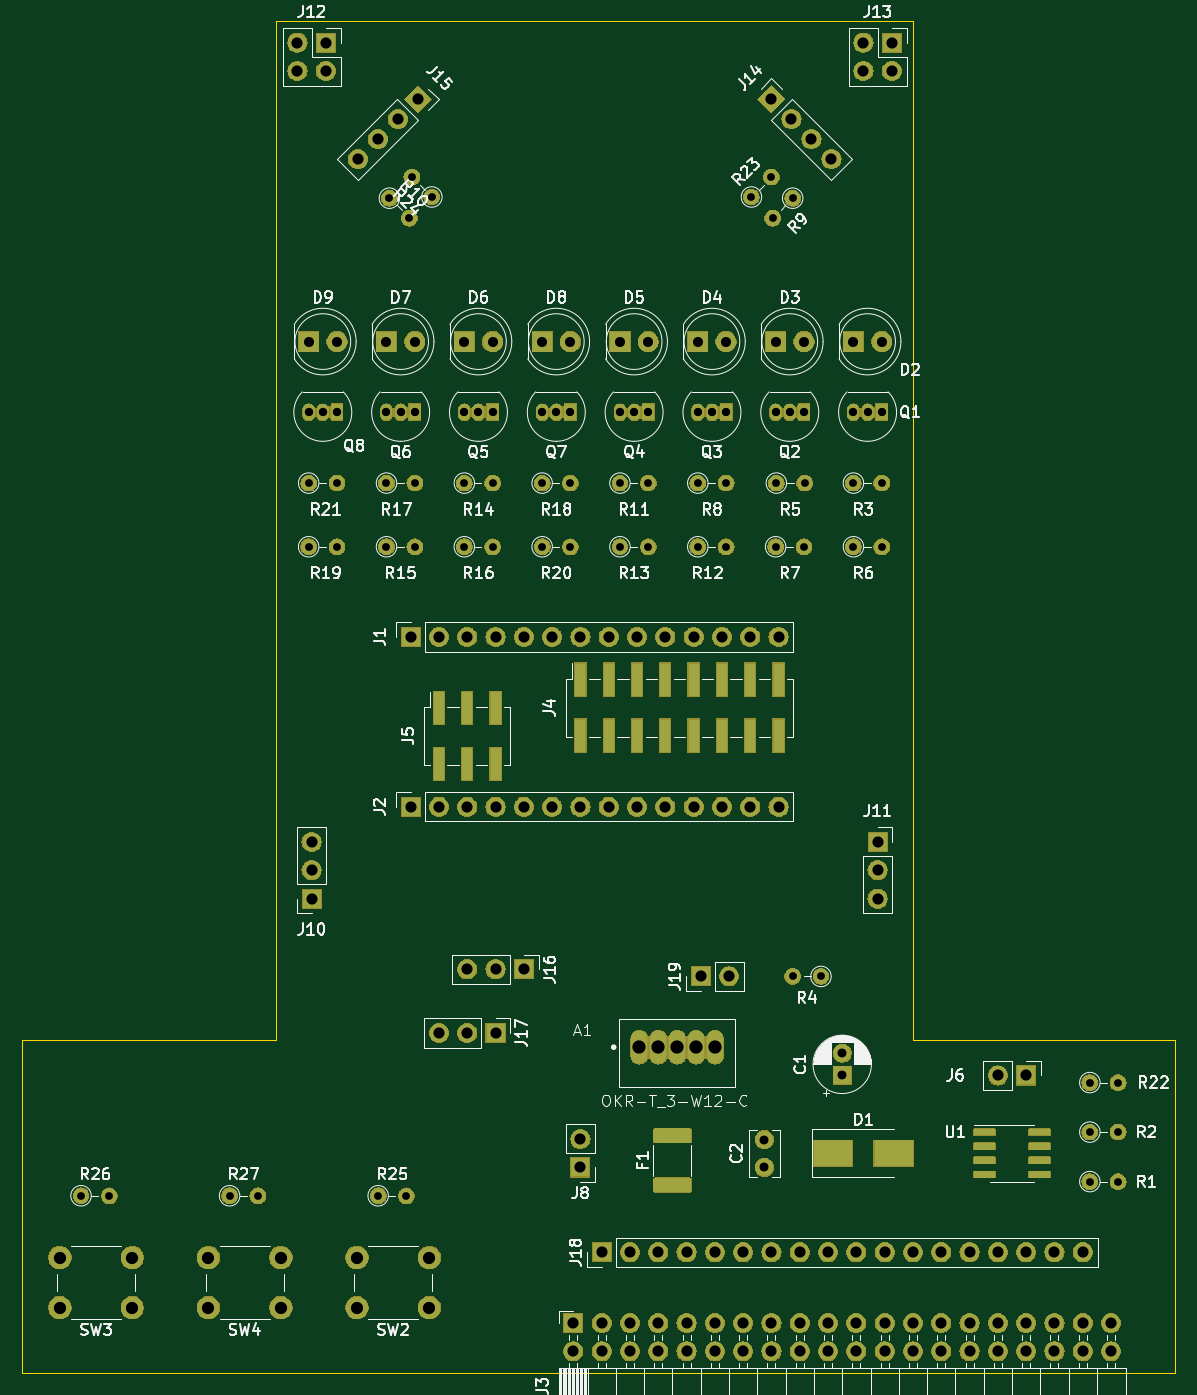
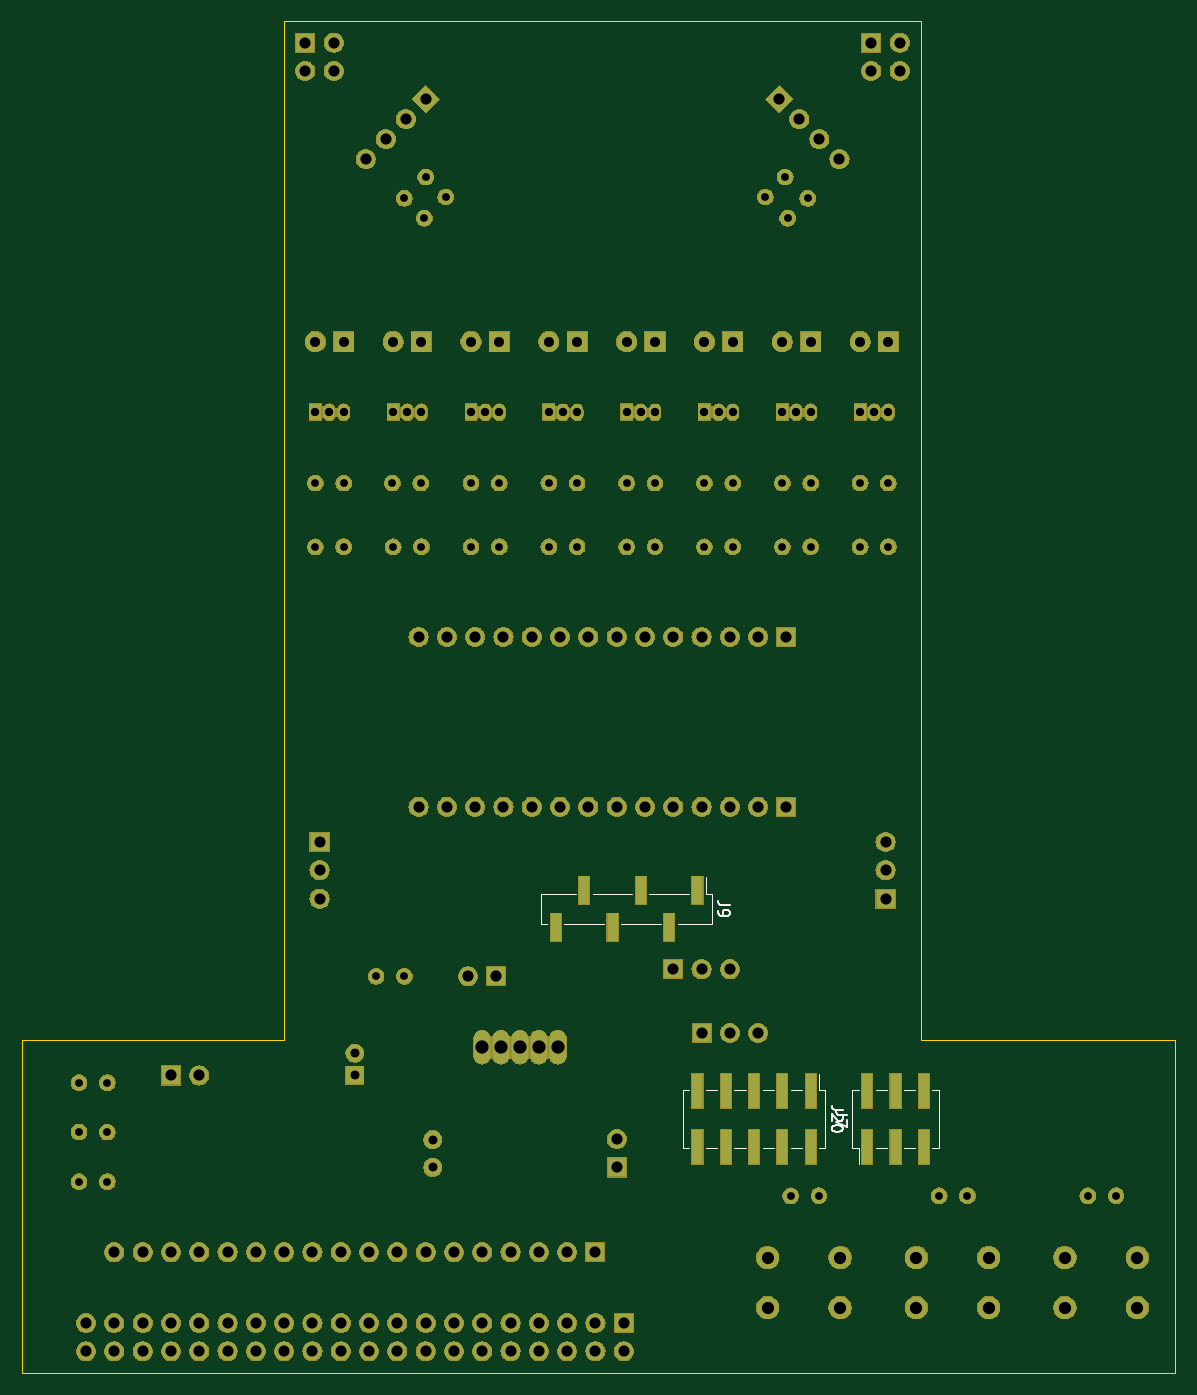
Circuit board: 10 layer files. Board 103.4 x 121.3 mm.
- bottom_copper: tinyfpga-raspi-romi-board-B_Cu.gbl (8774 bytes)
- bottom_mask: tinyfpga-raspi-romi-board-B_Mask.gbs (254087 bytes)
- paste: tinyfpga-raspi-romi-board-B_Paste.gbp (1124 bytes)
- bottom_silk: tinyfpga-raspi-romi-board-B_SilkS.gbo (4284 bytes)
- outline: tinyfpga-raspi-romi-board-Edge_Cuts.gm1 (894 bytes)
- top_copper: tinyfpga-raspi-romi-board-F_Cu.gtl (27633 bytes)
- top_mask: tinyfpga-raspi-romi-board-F_Mask.gts (265207 bytes)
- paste: tinyfpga-raspi-romi-board-F_Paste.gtp (19928 bytes)
- top_silk: tinyfpga-raspi-romi-board-F_SilkS.gto (82242 bytes)
- drill: tinyfpga-raspi-romi-board.drl (3613 bytes)

=== bottom_copper: tinyfpga-raspi-romi-board-B_Cu.gbl (8774 bytes, source omitted) ===
=== bottom_mask: tinyfpga-raspi-romi-board-B_Mask.gbs (254087 bytes, source omitted) ===
=== paste: tinyfpga-raspi-romi-board-B_Paste.gbp ===
G04 #@! TF.GenerationSoftware,KiCad,Pcbnew,5.1.2*
G04 #@! TF.CreationDate,2019-06-14T00:31:34-07:00*
G04 #@! TF.ProjectId,tinyfpga-raspi-romi-board,74696e79-6670-4676-912d-72617370692d,rev?*
G04 #@! TF.SameCoordinates,Original*
G04 #@! TF.FileFunction,Paste,Bot*
G04 #@! TF.FilePolarity,Positive*
%FSLAX46Y46*%
G04 Gerber Fmt 4.6, Leading zero omitted, Abs format (unit mm)*
G04 Created by KiCad (PCBNEW 5.1.2) date 2019-06-14 00:31:34*
%MOMM*%
%LPD*%
G04 APERTURE LIST*
%ADD10R,1.000000X3.150000*%
%ADD11R,1.000000X2.510000*%
G04 APERTURE END LIST*
D10*
X95618300Y-128989060D03*
X95618300Y-123939060D03*
X93078300Y-128989060D03*
X93078300Y-123939060D03*
X90538300Y-128989060D03*
X90538300Y-123939060D03*
X87998300Y-128989060D03*
X87998300Y-123939060D03*
X85458300Y-128989060D03*
X85458300Y-123939060D03*
D11*
X95618300Y-105939400D03*
X100698300Y-105939400D03*
X105778300Y-105939400D03*
X98158300Y-109249400D03*
X103238300Y-109249400D03*
X108318300Y-109249400D03*
D10*
X80378300Y-128989060D03*
X80378300Y-123939060D03*
X77838300Y-128989060D03*
X77838300Y-123939060D03*
X75298300Y-128989060D03*
X75298300Y-123939060D03*
M02*

=== bottom_silk: tinyfpga-raspi-romi-board-B_SilkS.gbo ===
G04 #@! TF.GenerationSoftware,KiCad,Pcbnew,5.1.2*
G04 #@! TF.CreationDate,2019-06-14T00:31:34-07:00*
G04 #@! TF.ProjectId,tinyfpga-raspi-romi-board,74696e79-6670-4676-912d-72617370692d,rev?*
G04 #@! TF.SameCoordinates,Original*
G04 #@! TF.FileFunction,Legend,Bot*
G04 #@! TF.FilePolarity,Positive*
%FSLAX46Y46*%
G04 Gerber Fmt 4.6, Leading zero omitted, Abs format (unit mm)*
G04 Created by KiCad (PCBNEW 5.1.2) date 2019-06-14 00:31:34*
%MOMM*%
%LPD*%
G04 APERTURE LIST*
%ADD10C,0.120000*%
%ADD11C,0.150000*%
G04 APERTURE END LIST*
D10*
X93838300Y-129064060D02*
X94858300Y-129064060D01*
X93838300Y-123864060D02*
X94858300Y-123864060D01*
X91298300Y-129064060D02*
X92318300Y-129064060D01*
X91298300Y-123864060D02*
X92318300Y-123864060D01*
X88758300Y-129064060D02*
X89778300Y-129064060D01*
X88758300Y-123864060D02*
X89778300Y-123864060D01*
X86218300Y-129064060D02*
X87238300Y-129064060D01*
X86218300Y-123864060D02*
X87238300Y-123864060D01*
X96378300Y-129064060D02*
X96948300Y-129064060D01*
X96378300Y-123864060D02*
X96948300Y-123864060D01*
X84128300Y-129064060D02*
X84698300Y-129064060D01*
X84128300Y-123864060D02*
X84698300Y-123864060D01*
X84698300Y-122424060D02*
X84698300Y-123864060D01*
X96948300Y-123864060D02*
X96948300Y-129064060D01*
X84128300Y-123864060D02*
X84128300Y-129064060D01*
X94288300Y-106264400D02*
X94288300Y-108924400D01*
X109648300Y-106264400D02*
X109648300Y-108924400D01*
X94288300Y-108924400D02*
X97398300Y-108924400D01*
X94858300Y-106264400D02*
X94858300Y-104744400D01*
X94288300Y-106264400D02*
X94858300Y-106264400D01*
X109078300Y-108924400D02*
X109648300Y-108924400D01*
X98918300Y-108924400D02*
X102478300Y-108924400D01*
X103998300Y-108924400D02*
X107558300Y-108924400D01*
X96378300Y-106264400D02*
X99938300Y-106264400D01*
X101458300Y-106264400D02*
X105018300Y-106264400D01*
X106538300Y-106264400D02*
X109648300Y-106264400D01*
X81708300Y-129064060D02*
X81708300Y-123864060D01*
X73968300Y-129064060D02*
X73968300Y-123864060D01*
X81138300Y-130504060D02*
X81138300Y-129064060D01*
X81708300Y-129064060D02*
X81138300Y-129064060D01*
X81708300Y-123864060D02*
X81138300Y-123864060D01*
X74538300Y-129064060D02*
X73968300Y-129064060D01*
X74538300Y-123864060D02*
X73968300Y-123864060D01*
X79618300Y-129064060D02*
X78598300Y-129064060D01*
X79618300Y-123864060D02*
X78598300Y-123864060D01*
X77078300Y-129064060D02*
X76058300Y-129064060D01*
X77078300Y-123864060D02*
X76058300Y-123864060D01*
D11*
X82580680Y-125654536D02*
X83294966Y-125654536D01*
X83437823Y-125606917D01*
X83533061Y-125511679D01*
X83580680Y-125368821D01*
X83580680Y-125273583D01*
X82675919Y-126083107D02*
X82628300Y-126130726D01*
X82580680Y-126225964D01*
X82580680Y-126464060D01*
X82628300Y-126559298D01*
X82675919Y-126606917D01*
X82771157Y-126654536D01*
X82866395Y-126654536D01*
X83009252Y-126606917D01*
X83580680Y-126035488D01*
X83580680Y-126654536D01*
X82580680Y-127273583D02*
X82580680Y-127368821D01*
X82628300Y-127464060D01*
X82675919Y-127511679D01*
X82771157Y-127559298D01*
X82961633Y-127606917D01*
X83199728Y-127606917D01*
X83390204Y-127559298D01*
X83485442Y-127511679D01*
X83533061Y-127464060D01*
X83580680Y-127368821D01*
X83580680Y-127273583D01*
X83533061Y-127178345D01*
X83485442Y-127130726D01*
X83390204Y-127083107D01*
X83199728Y-127035488D01*
X82961633Y-127035488D01*
X82771157Y-127083107D01*
X82675919Y-127130726D01*
X82628300Y-127178345D01*
X82580680Y-127273583D01*
X92740680Y-107261066D02*
X93454966Y-107261066D01*
X93597823Y-107213447D01*
X93693061Y-107118209D01*
X93740680Y-106975352D01*
X93740680Y-106880114D01*
X93740680Y-107784876D02*
X93740680Y-107975352D01*
X93693061Y-108070590D01*
X93645442Y-108118209D01*
X93502585Y-108213447D01*
X93312109Y-108261066D01*
X92931157Y-108261066D01*
X92835919Y-108213447D01*
X92788300Y-108165828D01*
X92740680Y-108070590D01*
X92740680Y-107880114D01*
X92788300Y-107784876D01*
X92835919Y-107737257D01*
X92931157Y-107689638D01*
X93169252Y-107689638D01*
X93264490Y-107737257D01*
X93312109Y-107784876D01*
X93359728Y-107880114D01*
X93359728Y-108070590D01*
X93312109Y-108165828D01*
X93264490Y-108213447D01*
X93169252Y-108261066D01*
X82160680Y-126130726D02*
X82874966Y-126130726D01*
X83017823Y-126083107D01*
X83113061Y-125987869D01*
X83160680Y-125845012D01*
X83160680Y-125749774D01*
X82160680Y-126511679D02*
X82160680Y-127178345D01*
X83160680Y-126749774D01*
M02*

=== outline: tinyfpga-raspi-romi-board-Edge_Cuts.gm1 ===
G04 #@! TF.GenerationSoftware,KiCad,Pcbnew,5.1.2*
G04 #@! TF.CreationDate,2019-06-14T00:31:34-07:00*
G04 #@! TF.ProjectId,tinyfpga-raspi-romi-board,74696e79-6670-4676-912d-72617370692d,rev?*
G04 #@! TF.SameCoordinates,Original*
G04 #@! TF.FileFunction,Profile,NP*
%FSLAX46Y46*%
G04 Gerber Fmt 4.6, Leading zero omitted, Abs format (unit mm)*
G04 Created by KiCad (PCBNEW 5.1.2) date 2019-06-14 00:31:34*
%MOMM*%
%LPD*%
G04 APERTURE LIST*
%ADD10C,0.050000*%
G04 APERTURE END LIST*
D10*
X156210000Y-119380000D02*
X156210000Y-149225000D01*
X132715000Y-119380000D02*
X156210000Y-119380000D01*
X132715000Y-27940000D02*
X75565000Y-27940000D01*
X132715000Y-119380000D02*
X132715000Y-27940000D01*
X52765960Y-149225000D02*
X156210000Y-149225000D01*
X52765960Y-119380000D02*
X52765960Y-149225000D01*
X75565000Y-119380000D02*
X52765960Y-119380000D01*
X75565000Y-27940000D02*
X75565000Y-119380000D01*
M02*

=== top_copper: tinyfpga-raspi-romi-board-F_Cu.gtl (27633 bytes, source omitted) ===
=== top_mask: tinyfpga-raspi-romi-board-F_Mask.gts (265207 bytes, source omitted) ===
=== paste: tinyfpga-raspi-romi-board-F_Paste.gtp (19928 bytes, source omitted) ===
=== top_silk: tinyfpga-raspi-romi-board-F_SilkS.gto (82242 bytes, source omitted) ===
=== drill: tinyfpga-raspi-romi-board.drl ===
M48
; DRILL file {KiCad 5.1.2} date Fri 14 Jun 2019 12:32:26 AM PDT
; FORMAT={-:-/ absolute / inch / decimal}
; #@! TF.CreationDate,2019-06-14T00:32:26-07:00
; #@! TF.GenerationSoftware,Kicad,Pcbnew,5.1.2
FMAT,2
INCH
T1C0.0276
T2C0.0295
T3C0.0315
T4C0.0354
T5C0.0394
T6C0.0433
T7C0.0469
%
G90
G05
T1
X5.85Y-5.025
X5.95Y-5.025
X4.4647Y-2.7317
X4.5647Y-2.7317
X3.9147Y-2.7317
X4.0147Y-2.7317
X5.85Y-5.2
X5.95Y-5.2
X3.0897Y-2.9567
X3.1897Y-2.9567
X4.8Y-4.475
X4.9Y-4.475
X5.0147Y-2.7317
X5.1147Y-2.7317
X3.6397Y-2.9567
X3.7397Y-2.9567
X3.3353Y-5.25
X3.4353Y-5.25
X3.375Y-1.725
X3.4457Y-1.7957
X5.85Y-4.85
X5.95Y-4.85
X2.8103Y-5.25
X2.9103Y-5.25
X3.9147Y-2.9567
X4.0147Y-2.9567
X2.2853Y-5.25
X2.3853Y-5.25
X4.7397Y-2.9567
X4.8397Y-2.9567
X4.1897Y-2.7317
X4.2897Y-2.7317
X4.1897Y-2.9567
X4.2897Y-2.9567
X3.6397Y-2.7317
X3.7397Y-2.7317
X4.4647Y-2.9567
X4.5647Y-2.9567
X3.4543Y-1.65
X3.525Y-1.7207
X5.0147Y-2.9567
X5.1147Y-2.9567
X4.7293Y-1.7957
X4.8Y-1.725
X4.7423Y-2.7317
X4.8423Y-2.7317
X3.3647Y-2.9567
X3.4647Y-2.9567
X3.0897Y-2.7317
X3.1897Y-2.7317
X3.3647Y-2.7317
X3.4647Y-2.7317
X4.6543Y-1.7207
X4.725Y-1.65
T2
X3.6397Y-2.4817
X3.6897Y-2.4817
X3.7397Y-2.4817
X4.4647Y-2.4817
X4.5147Y-2.4817
X4.5647Y-2.4817
X5.0147Y-2.4817
X5.0647Y-2.4817
X5.1147Y-2.4817
X3.3647Y-2.4817
X3.4147Y-2.4817
X3.4647Y-2.4817
X4.1897Y-2.4817
X4.2397Y-2.4817
X4.2897Y-2.4817
X4.7397Y-2.4817
X4.7897Y-2.4817
X4.8397Y-2.4817
X3.0897Y-2.4817
X3.1397Y-2.4817
X3.1897Y-2.4817
X3.9147Y-2.4817
X3.9647Y-2.4817
X4.0147Y-2.4817
T3
X4.975Y-4.7463
X4.975Y-4.825
X4.7Y-5.0516
X4.7Y-5.15
T4
X4.7397Y-2.2317
X4.8397Y-2.2317
X3.9147Y-2.2317
X4.0147Y-2.2317
X3.6397Y-2.2317
X3.7397Y-2.2317
X3.0897Y-2.2317
X3.1897Y-2.2317
X4.1897Y-2.2317
X4.2897Y-2.2317
X5.0147Y-2.2317
X5.1147Y-2.2317
X4.4647Y-2.2317
X4.5647Y-2.2317
X3.3647Y-2.2317
X3.4647Y-2.2317
T5
X4.475Y-4.475
X4.575Y-4.475
X4.025Y-5.7
X4.025Y-5.8
X4.125Y-5.7
X4.125Y-5.8
X4.225Y-5.7
X4.225Y-5.8
X4.325Y-5.7
X4.325Y-5.8
X4.425Y-5.7
X4.425Y-5.8
X4.525Y-5.7
X4.525Y-5.8
X4.625Y-5.7
X4.625Y-5.8
X4.725Y-5.7
X4.725Y-5.8
X4.825Y-5.7
X4.825Y-5.8
X4.925Y-5.7
X4.925Y-5.8
X5.025Y-5.7
X5.025Y-5.8
X5.125Y-5.7
X5.125Y-5.8
X5.225Y-5.7
X5.225Y-5.8
X5.325Y-5.7
X5.325Y-5.8
X5.425Y-5.7
X5.425Y-5.8
X5.525Y-5.7
X5.525Y-5.8
X5.625Y-5.7
X5.625Y-5.8
X5.725Y-5.7
X5.725Y-5.8
X5.825Y-5.7
X5.825Y-5.8
X5.925Y-5.7
X5.925Y-5.8
X3.05Y-1.175
X3.05Y-1.275
X3.15Y-1.175
X3.15Y-1.275
X3.2629Y-1.5871
X3.3336Y-1.5164
X3.4043Y-1.4457
X3.475Y-1.375
X4.05Y-5.05
X4.05Y-5.15
X4.125Y-5.45
X4.225Y-5.45
X4.325Y-5.45
X4.425Y-5.45
X4.525Y-5.45
X4.625Y-5.45
X4.725Y-5.45
X4.825Y-5.45
X4.925Y-5.45
X5.025Y-5.45
X5.125Y-5.45
X5.225Y-5.45
X5.325Y-5.45
X5.425Y-5.45
X5.525Y-5.45
X5.625Y-5.45
X5.725Y-5.45
X5.825Y-5.45
X3.45Y-3.275
X3.55Y-3.275
X3.65Y-3.275
X3.75Y-3.275
X3.85Y-3.275
X3.95Y-3.275
X4.05Y-3.275
X4.15Y-3.275
X4.25Y-3.275
X4.35Y-3.275
X4.45Y-3.275
X4.55Y-3.275
X4.65Y-3.275
X4.75Y-3.275
X3.1Y-4.0
X3.1Y-4.1
X3.1Y-4.2
X3.65Y-4.45
X3.75Y-4.45
X3.85Y-4.45
X5.1Y-4.0
X5.1Y-4.1
X5.1Y-4.2
X5.525Y-4.825
X5.625Y-4.825
X3.45Y-3.875
X3.55Y-3.875
X3.65Y-3.875
X3.75Y-3.875
X3.85Y-3.875
X3.95Y-3.875
X4.05Y-3.875
X4.15Y-3.875
X4.25Y-3.875
X4.35Y-3.875
X4.45Y-3.875
X4.55Y-3.875
X4.65Y-3.875
X4.75Y-3.875
X3.55Y-4.675
X3.65Y-4.675
X3.75Y-4.675
X4.725Y-1.375
X4.7957Y-1.4457
X4.8664Y-1.5164
X4.9371Y-1.5871
X5.05Y-1.175
X5.05Y-1.275
X5.15Y-1.175
X5.15Y-1.275
T6
X2.7353Y-5.4683
X2.7353Y-5.6455
X2.9912Y-5.4683
X2.9912Y-5.6455
X2.2103Y-5.4683
X2.2103Y-5.6455
X2.4662Y-5.4683
X2.4662Y-5.6455
X3.2603Y-5.4683
X3.2603Y-5.6455
X3.5162Y-5.4683
X3.5162Y-5.6455
T7
X4.2581Y-4.725
X4.325Y-4.725
X4.3919Y-4.725
X4.4589Y-4.725
X4.5258Y-4.725
T0
M30

